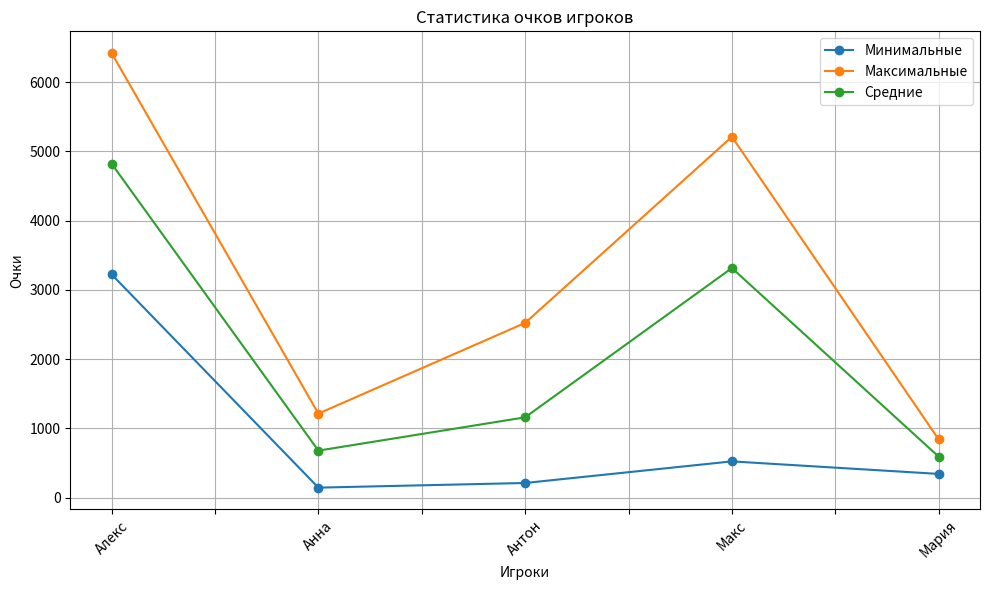
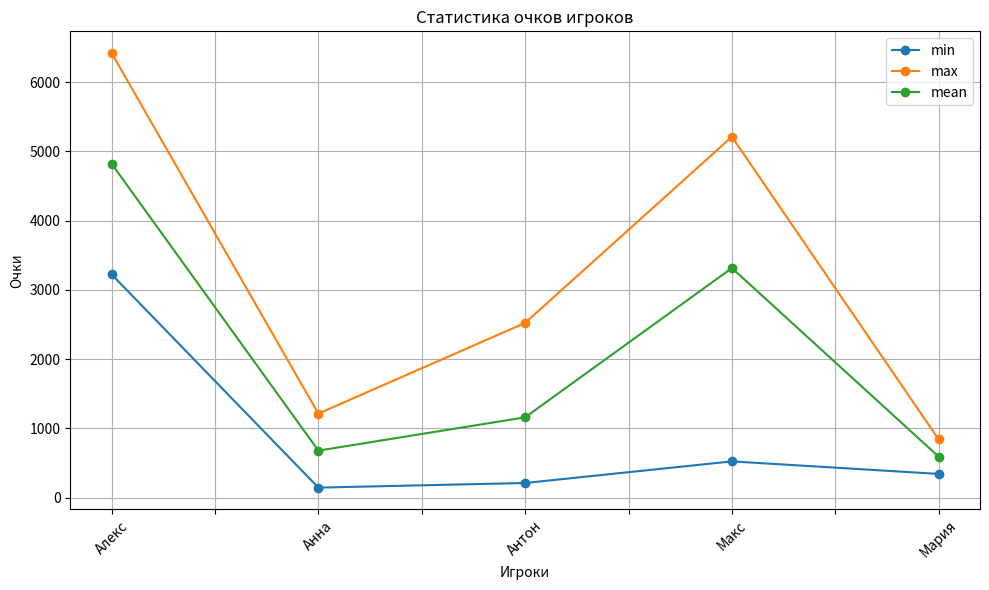

Python code for these plots, in order:
import matplotlib.pyplot as plt
import numpy as np
import pandas as pd

get_ipython().run_line_magic('matplotlib', 'inline')
get_ipython().run_line_magic('config', "InlineBackend.figure_format = 'svg'")

data = {
    'Name': ['Анна', 'Антон', 'Мария', 'Макс', 'Макс', 'Алекс', 'Антон', 'Мария', 'Макс', 'Алекс', 'Антон', 'Анна'],
    'Points': [145, 2524, 343, 4212, 5212, 6421, 745, 842, 524, 3224, 212, 1214]
}

df = pd.DataFrame(data)

# Группировка по имени и вычисление статистик
grouped = df.groupby('Name')['Points'].agg(['min', 'max', 'mean'])

# Построение графика
plt.figure(figsize=(10, 6))
grouped.plot(kind='line', marker='o', figsize=(10, 6))
plt.title('Статистика очков игроков')
plt.xlabel('Игроки')
plt.ylabel('Очки')
plt.legend(['Минимальные', 'Максимальные', 'Средние'])
plt.grid(True)
plt.xticks(rotation=45)
plt.tight_layout()
plt.show()

# Альтернативный вариант построения
fig, ax = plt.subplots(figsize=(10, 6))
grouped.plot(ax=ax, marker='o')
plt.title('Статистика очков игроков')
plt.xlabel('Игроки')
plt.ylabel('Очки')
plt.grid(True)
plt.xticks(rotation=45)
plt.tight_layout()
plt.show()